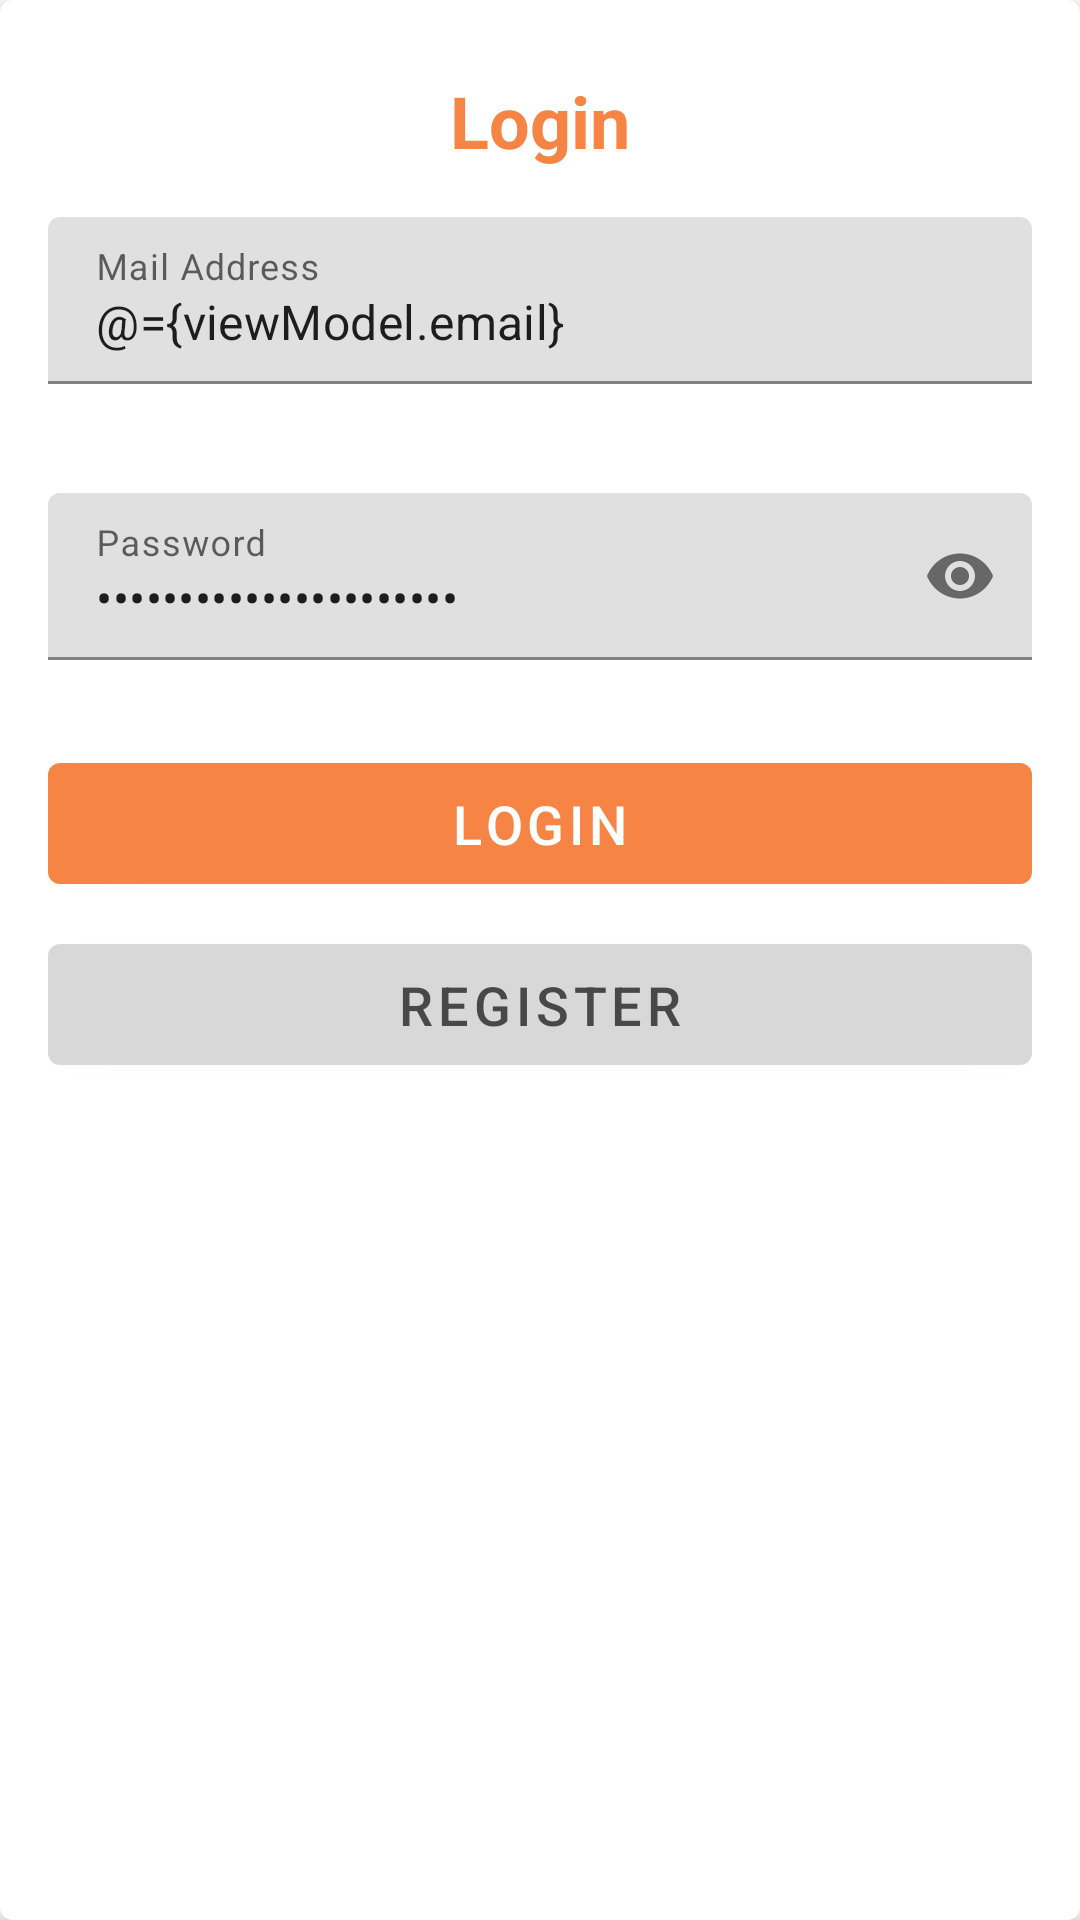

Reconstruct the res/layout file that produces this screen, plus the resources it refers to.
<!-- AndroidManifest.xml: application theme AppTheme -->
<!-- res/layout/fragment_login.xml -->
<?xml version="1.0" encoding="utf-8"?>
<layout>

    <data>

        <variable
            name="viewModel"
            type="com.example.notforgot.ui.login.LoginViewModel" />
    </data>

    <com.google.android.material.card.MaterialCardView xmlns:android="http://schemas.android.com/apk/res/android"
        xmlns:app="http://schemas.android.com/apk/res-auto"
        style="@style/Widget.App.CardView"
        android:layout_width="match_parent"
        android:layout_height="wrap_content">

        <androidx.constraintlayout.widget.ConstraintLayout
            android:layout_width="match_parent"
            android:layout_height="wrap_content">


            <com.google.android.material.textview.MaterialTextView
                android:id="@+id/materialTextView3"
                style="@style/Widget.App.TextView.Title"
                android:layout_width="wrap_content"
                android:layout_height="wrap_content"
                android:text="@string/login"
                app:layout_constraintBottom_toTopOf="@+id/textFieldMail"
                app:layout_constraintEnd_toEndOf="parent"
                app:layout_constraintStart_toStartOf="parent"
                app:layout_constraintTop_toTopOf="parent"
                app:layout_constraintVertical_chainStyle="packed" />

            <com.google.android.material.textfield.TextInputLayout
                android:id="@+id/textFieldMail"
                bindErrorText="@{viewModel.emailError}"
                android:layout_width="0dp"
                android:layout_height="wrap_content"
                android:layout_marginStart="@dimen/default_margin"
                android:layout_marginTop="@dimen/default_margin"
                android:layout_marginEnd="@dimen/default_margin"
                android:hint="@string/mail_address"
                app:endIconMode="clear_text"
                app:errorEnabled="true"
                app:layout_constraintBottom_toTopOf="@+id/textFieldPass"
                app:layout_constraintEnd_toEndOf="parent"
                app:layout_constraintStart_toStartOf="parent"
                app:layout_constraintTop_toBottomOf="@+id/materialTextView3">

                <com.google.android.material.textfield.TextInputEditText
                    android:id="@+id/mail"
                    android:layout_width="match_parent"
                    android:layout_height="wrap_content"
                    android:inputType="textEmailAddress"
                    android:text="@={viewModel.email}" />
            </com.google.android.material.textfield.TextInputLayout>

            <com.google.android.material.textfield.TextInputLayout
                android:id="@+id/textFieldPass"
                bindErrorText="@{viewModel.passwordError}"
                android:layout_width="0dp"
                android:layout_height="wrap_content"
                android:layout_marginStart="@dimen/default_margin"
                android:layout_marginTop="@dimen/default_margin"
                android:layout_marginEnd="@dimen/default_margin"
                android:hint="@string/password"
                app:endIconMode="password_toggle"
                app:errorEnabled="true"
                app:layout_constraintBottom_toTopOf="@+id/buttonLogin"
                app:layout_constraintEnd_toEndOf="parent"
                app:layout_constraintStart_toStartOf="parent"
                app:layout_constraintTop_toBottomOf="@+id/textFieldMail">

                <com.google.android.material.textfield.TextInputEditText
                    android:id="@+id/password"
                    android:layout_width="match_parent"
                    android:layout_height="wrap_content"
                    android:inputType="textPassword"
                    android:text="@={viewModel.password}" />
            </com.google.android.material.textfield.TextInputLayout>

            <com.google.android.material.button.MaterialButton
                android:id="@+id/buttonLogin"
                style="@style/Widget.App.Button"
                android:layout_width="0dp"
                android:layout_height="wrap_content"
                android:layout_marginStart="@dimen/default_margin"
                android:layout_marginTop="@dimen/default_margin_small"
                android:layout_marginEnd="@dimen/default_margin"
                android:text="@string/login"
                android:textSize="18sp"
                app:layout_constraintBottom_toTopOf="@+id/buttonRegister"
                app:layout_constraintEnd_toEndOf="parent"
                app:layout_constraintStart_toStartOf="parent"
                app:layout_constraintTop_toBottomOf="@+id/textFieldPass" />

            <com.google.android.material.button.MaterialButton
                android:id="@+id/buttonRegister"
                style="@style/Widget.App.Button"
                android:layout_width="0dp"
                android:layout_height="wrap_content"
                android:layout_marginStart="@dimen/default_margin"
                android:layout_marginTop="@dimen/default_margin_small"
                android:layout_marginEnd="@dimen/default_margin"
                android:layout_marginBottom="@dimen/default_margin"
                android:text="@string/register"
                android:textColor="@color/secondaryTextColor"
                android:textSize="18sp"
                app:backgroundTint="@color/secondaryButtonColor"
                app:layout_constraintBottom_toBottomOf="parent"
                app:layout_constraintEnd_toEndOf="parent"
                app:layout_constraintStart_toStartOf="parent"
                app:layout_constraintTop_toBottomOf="@+id/buttonLogin" />


        </androidx.constraintlayout.widget.ConstraintLayout>
    </com.google.android.material.card.MaterialCardView>
</layout>
<!-- resources referenced by this layout -->
<resources>
  <color name="secondaryButtonColor">#D8D8D8</color>
  <color name="secondaryTextColor">#484848</color>
  <dimen name="default_margin">16dp</dimen>
  <dimen name="default_margin_small">8dp</dimen>
  <string name="login">Login</string>
  <string name="mail_address">Mail Address</string>
  <string name="password">Password</string>
  <string name="register">Register</string>
  <style name="Widget.App.Button" parent="Widget.MaterialComponents.Button">
          <item name="android:paddingBottom">@dimen/default_padding_small</item>
          <item name="android:paddingTop">@dimen/default_padding_small</item>
      </style>
  <style name="Widget.App.CardView" parent="Widget.MaterialComponents.CardView">
          <item name="android:layout_gravity">center</item>
          <item name="cardElevation">@dimen/default_elevation</item>
          <item name="android:layout_marginStart">@dimen/default_margin_medium</item>
          <item name="android:layout_marginEnd">@dimen/default_margin_medium</item>
      </style>
  <style name="Widget.App.TextView.Title" parent="Widget.AppCompat.TextView">
          <item name="android:layout_marginTop">@dimen/default_margin_medium</item>
          <item name="android:textAlignment">center</item>
          <item name="android:textColor">@color/colorPrimary</item>
          <item name="android:textSize">24sp</item>
          <item name="android:textStyle">bold</item>
      </style>
  <style name="AppTheme" parent="Theme.MaterialComponents.Light.NoActionBar">
          
          <item name="colorPrimary">@color/colorPrimary</item>
          <item name="colorPrimaryDark">@color/colorPrimaryDark</item>
          <item name="colorAccent">@color/colorAccent</item>
      </style>
  <dimen name="default_padding_small">8dp</dimen>
  <dimen name="default_elevation">4dp</dimen>
  <dimen name="default_margin_medium">24dp</dimen>
  <color name="colorPrimary">#F68545</color>
  <color name="colorPrimaryDark">#C56A37</color>
  <color name="colorAccent">#F68545</color>
</resources>
